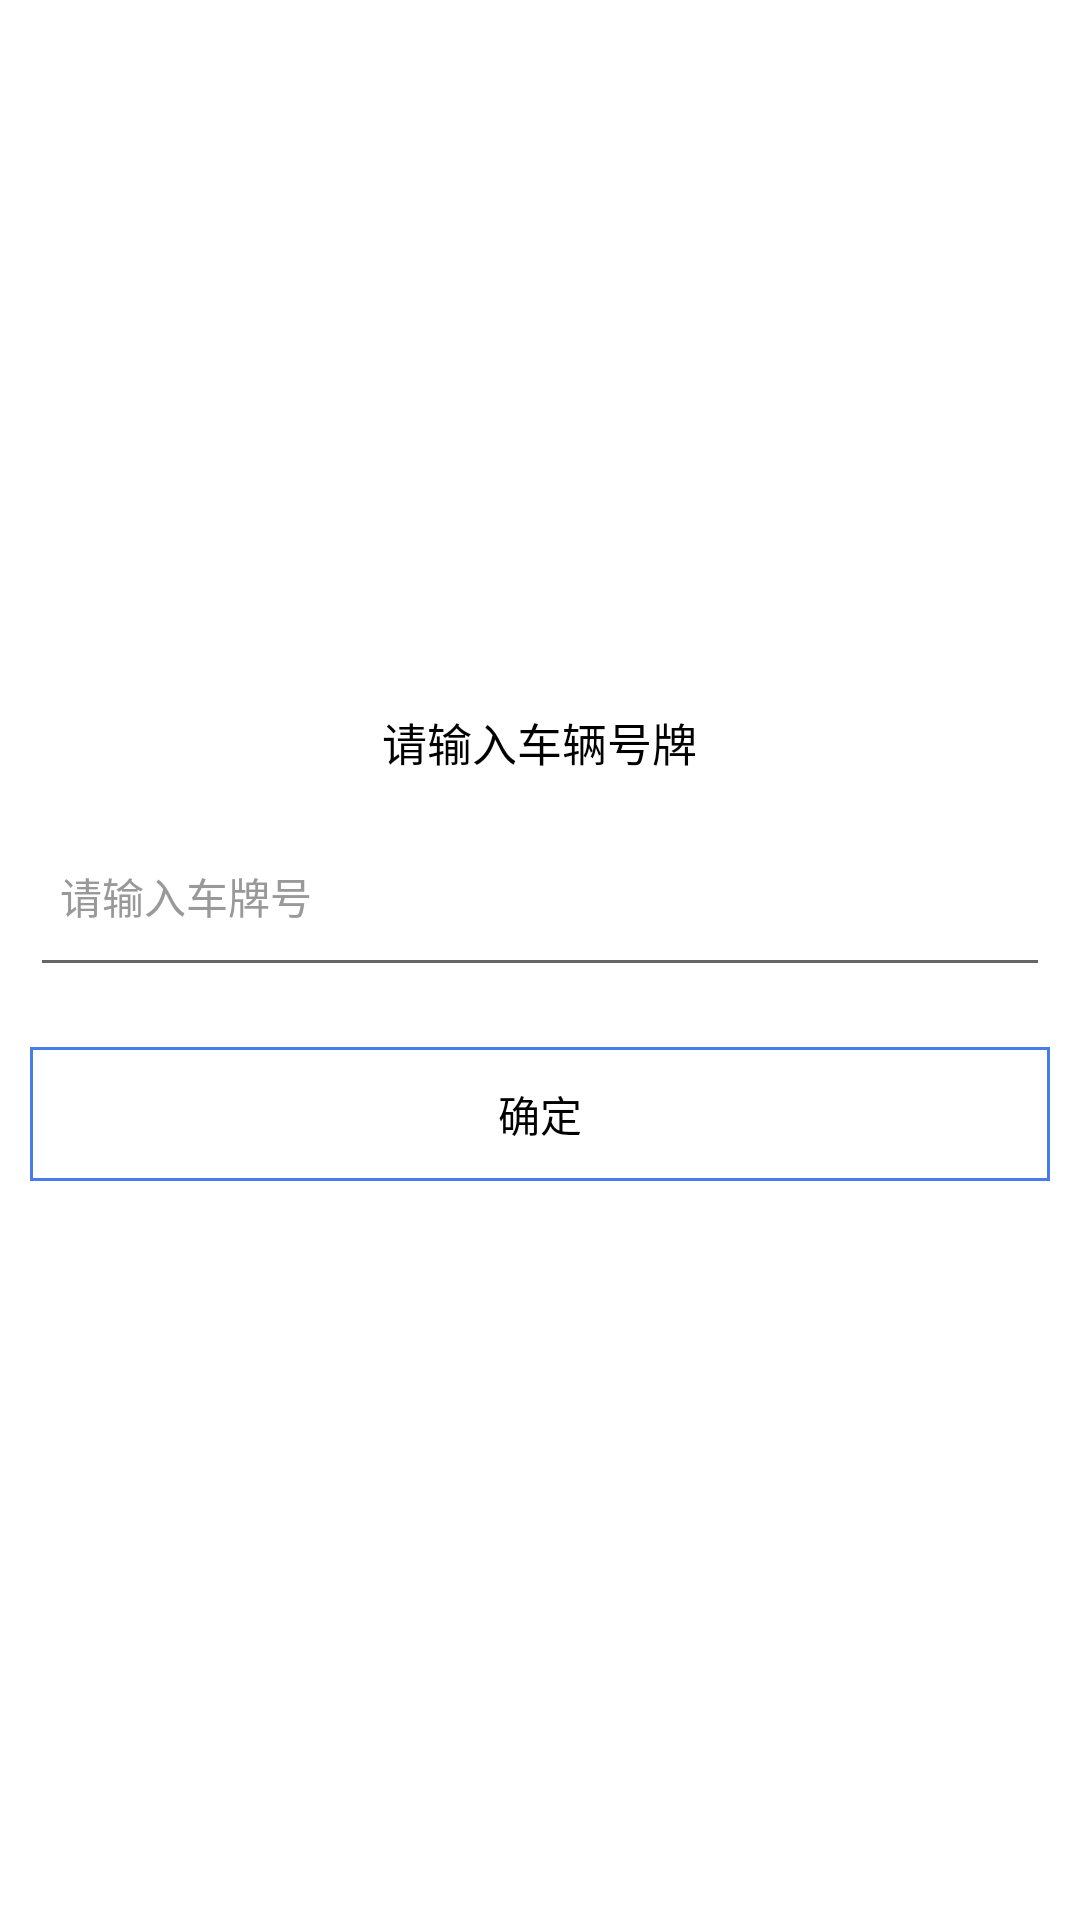

The Android layout XML behind this screen, and the referenced resources:
<!-- AndroidManifest.xml: application theme AppTheme -->
<!-- res/layout/dialog_getname.xml -->
<?xml version="1.0" encoding="utf-8"?>
<LinearLayout xmlns:android="http://schemas.android.com/apk/res/android"
    xmlns:tools="http://schemas.android.com/tools"
    android:layout_width="match_parent"
    android:layout_height="wrap_content"
    android:layout_gravity="center"
    android:layout_marginStart="30dp"
    android:layout_marginEnd="30dp"
    android:background="@drawable/dialog_back"
    android:gravity="center"
    android:orientation="vertical"
    android:paddingTop="10dp"
    android:paddingBottom="20dp">


    <TextView
        android:id="@+id/dialog_tvtitle"
        android:layout_width="wrap_content"
        android:layout_height="wrap_content"
        android:padding="10dp"
        android:text="请输入车辆号牌"
        android:textColor="@color/colorblack"
        android:textSize="15dp" />

    <EditText
        android:id="@+id/dia_et"
        android:layout_width="match_parent"
        android:layout_height="wrap_content"
        android:layout_marginStart="10dp"
        android:layout_marginEnd="10dp"
        android:layout_marginBottom="10dp"
        android:hint="请输入车牌号"
        android:maxLength="10"
        android:paddingStart="10dp"
        android:paddingTop="20dp"
        android:paddingEnd="10dp"
        android:paddingBottom="20dp"
        android:textColor="@color/colorblack"
        android:textColorHint="#999999"
        android:textSize="14dp" />

    <TextView
        android:id="@+id/dia_tvbtn"
        android:layout_width="match_parent"
        android:layout_height="wrap_content"
        android:layout_margin="10dp"
        android:background="@drawable/dra_stat_bian"
        android:gravity="center_horizontal"
        android:paddingTop="12dp"
        android:paddingBottom="12dp"
        android:text="确定"
        android:textColor="@color/colorblack"
        android:textSize="14dp" />

</LinearLayout>
<!-- resources referenced by this layout -->
<resources>
  <color name="colorblack">#000000</color>
  <!-- drawable dialog_back (drawable) -->
  <?xml version="1.0" encoding="utf-8"?>
  <shape xmlns:android="http://schemas.android.com/apk/res/android">
      <solid android:color="@color/colorWrite" />
      <corners android:radius="4dp" />
  </shape>
  <!-- drawable dra_stat_bian (drawable) -->
  <?xml version="1.0" encoding="utf-8"?>
  <shape xmlns:android="http://schemas.android.com/apk/res/android">
      <stroke
          android:color="@color/colorPrimary"
          android:width="1dp" />
  </shape>
  <style name="AppTheme" parent="Theme.AppCompat.Light.NoActionBar">
          
          <item name="colorPrimary">@color/colorPrimary</item>
          <item name="colorPrimaryDark">@color/colorPrimaryDark</item>
          <item name="colorAccent">@color/colorAccent</item>
          <item name="android:windowBackground">@color/colorWrite</item>
      </style>
  <color name="colorWrite">#ffffff</color>
  <color name="colorPrimary">#487BEB</color>
  <color name="colorPrimaryDark">#487BEB</color>
  <color name="colorAccent">#D81B60</color>
</resources>
